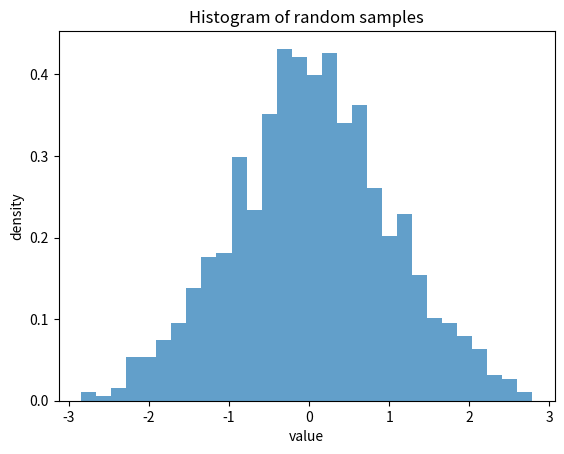

Write Python code to recreate this figure.
import numpy as np
import matplotlib.pyplot as plt


def main():
    # Random samples from a normal distribution
    samples = np.random.randn(1000)
    print("first five samples:", samples[:5])

    # Compute basic statistics
    print("mean =", samples.mean())
    print("std =", samples.std())

    print("25th percentile =", np.percentile(samples, 25))

    # Histogram (counts per bin)
    hist, bins = np.histogram(samples, bins=5)
    print("\nhistogram:")
    for b_left, b_right, count in zip(bins[:-1], bins[1:], hist):
        print(f"{b_left: .2f} to {b_right: .2f}: {count}")

    # Visualize the distribution
    plt.hist(samples, bins=30, density=True, alpha=0.7)
    plt.title("Histogram of random samples")
    plt.xlabel("value")
    plt.ylabel("density")
    plt.show()


if __name__ == "__main__":
    main()
